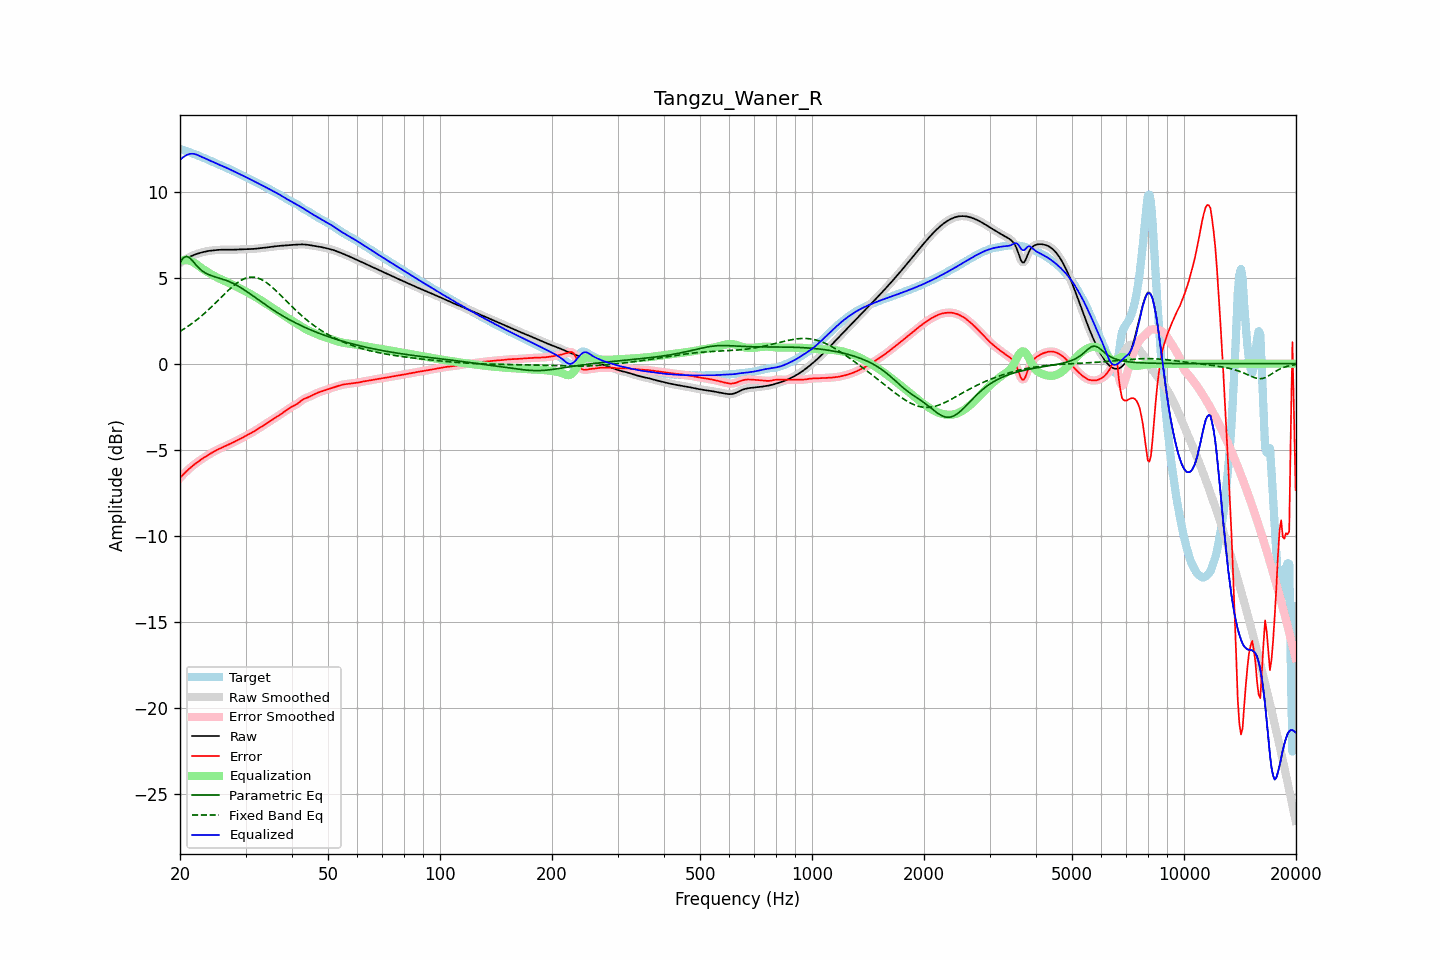

The data file committed next to this chart (first rows):
frequency, raw, error, smoothed, error_smoothed, equalization, parametric_eq, fixed_band_eq, equalized_raw, equalized_smoothed, target
20.00, 5.85, -6.63, 5.85, -6.63, 5.98, 5.85, 1.88, 11.83, 11.83, 12.48
20.20, 5.91, -6.53, 5.91, -6.53, 6.00, 6.00, 1.94, 11.92, 11.92, 12.45
20.40, 5.98, -6.44, 5.98, -6.44, 6.02, 6.14, 1.99, 11.99, 11.99, 12.41
20.61, 6.04, -6.34, 6.04, -6.34, 6.02, 6.19, 2.05, 12.06, 12.06, 12.38
20.81, 6.10, -6.25, 6.10, -6.25, 6.01, 6.23, 2.11, 12.11, 12.11, 12.35
21.02, 6.15, -6.16, 6.15, -6.16, 6.00, 6.19, 2.17, 12.15, 12.15, 12.31
21.23, 6.20, -6.08, 6.20, -6.08, 5.98, 6.15, 2.24, 12.18, 12.18, 12.28
21.44, 6.25, -6.00, 6.25, -6.00, 5.95, 6.05, 2.31, 12.19, 12.19, 12.25
21.66, 6.29, -5.92, 6.29, -5.92, 5.90, 5.95, 2.37, 12.19, 12.19, 12.21
21.87, 6.33, -5.85, 6.33, -5.85, 5.85, 5.84, 2.44, 12.18, 12.18, 12.18
22.09, 6.36, -5.78, 6.36, -5.78, 5.79, 5.73, 2.52, 12.15, 12.15, 12.14
22.31, 6.39, -5.71, 6.39, -5.71, 5.72, 5.63, 2.59, 12.12, 12.12, 12.10
22.54, 6.42, -5.64, 6.42, -5.64, 5.65, 5.54, 2.67, 12.07, 12.07, 12.06
22.76, 6.45, -5.57, 6.45, -5.57, 5.58, 5.46, 2.74, 12.03, 12.03, 12.02
22.99, 6.47, -5.51, 6.47, -5.51, 5.51, 5.38, 2.82, 11.99, 11.99, 11.99
23.22, 6.50, -5.45, 6.50, -5.45, 5.45, 5.32, 2.91, 11.95, 11.95, 11.95
23.45, 6.52, -5.39, 6.52, -5.39, 5.39, 5.26, 2.99, 11.91, 11.91, 11.91
23.69, 6.54, -5.33, 6.54, -5.33, 5.33, 5.21, 3.07, 11.87, 11.87, 11.87
23.92, 6.55, -5.27, 6.55, -5.27, 5.27, 5.17, 3.16, 11.82, 11.82, 11.83
24.16, 6.56, -5.22, 6.56, -5.22, 5.22, 5.13, 3.25, 11.78, 11.78, 11.78
24.40, 6.58, -5.16, 6.58, -5.16, 5.16, 5.10, 3.34, 11.74, 11.74, 11.74
24.65, 6.59, -5.11, 6.59, -5.11, 5.11, 5.07, 3.43, 11.70, 11.70, 11.70
24.89, 6.60, -5.06, 6.60, -5.06, 5.06, 5.04, 3.52, 11.66, 11.66, 11.65
25.14, 6.60, -5.01, 6.60, -5.01, 5.01, 5.01, 3.61, 11.62, 11.62, 11.61
25.39, 6.61, -4.96, 6.61, -4.96, 4.97, 4.98, 3.71, 11.58, 11.58, 11.57
25.65, 6.62, -4.92, 6.62, -4.92, 4.92, 4.96, 3.80, 11.54, 11.54, 11.54
25.91, 6.62, -4.88, 6.62, -4.88, 4.88, 4.93, 3.89, 11.50, 11.50, 11.50
26.16, 6.62, -4.84, 6.62, -4.84, 4.84, 4.90, 3.98, 11.46, 11.46, 11.46
26.43, 6.62, -4.80, 6.62, -4.80, 4.79, 4.86, 4.08, 11.42, 11.42, 11.42
26.69, 6.62, -4.75, 6.62, -4.75, 4.75, 4.83, 4.17, 11.37, 11.37, 11.38
26.96, 6.62, -4.71, 6.62, -4.71, 4.71, 4.79, 4.26, 11.33, 11.33, 11.33
27.23, 6.62, -4.67, 6.62, -4.67, 4.67, 4.75, 4.34, 11.28, 11.28, 11.29
27.50, 6.62, -4.62, 6.62, -4.62, 4.62, 4.71, 4.43, 11.24, 11.24, 11.24
27.77, 6.62, -4.57, 6.62, -4.58, 4.58, 4.67, 4.51, 11.20, 11.20, 11.19
28.05, 6.62, -4.53, 6.62, -4.53, 4.53, 4.62, 4.58, 11.15, 11.15, 11.15
28.33, 6.63, -4.48, 6.63, -4.48, 4.48, 4.57, 4.66, 11.11, 11.11, 11.11
28.62, 6.63, -4.43, 6.63, -4.43, 4.43, 4.52, 4.72, 11.07, 11.07, 11.07
28.90, 6.64, -4.39, 6.64, -4.39, 4.39, 4.46, 4.78, 11.02, 11.02, 11.02
29.19, 6.64, -4.34, 6.64, -4.34, 4.34, 4.41, 4.84, 10.98, 10.98, 10.98
29.48, 6.64, -4.29, 6.64, -4.29, 4.29, 4.35, 4.89, 10.93, 10.93, 10.93
29.78, 6.64, -4.24, 6.64, -4.24, 4.24, 4.29, 4.93, 10.88, 10.88, 10.88
30.08, 6.64, -4.19, 6.64, -4.19, 4.19, 4.22, 4.97, 10.83, 10.83, 10.83
30.38, 6.65, -4.14, 6.65, -4.14, 4.14, 4.16, 5.00, 10.79, 10.79, 10.78
30.68, 6.65, -4.09, 6.65, -4.09, 4.09, 4.10, 5.01, 10.74, 10.74, 10.74
30.99, 6.65, -4.04, 6.65, -4.04, 4.04, 4.03, 5.03, 10.69, 10.69, 10.69
31.30, 6.66, -3.99, 6.66, -3.99, 3.98, 3.97, 5.03, 10.64, 10.64, 10.65
31.61, 6.67, -3.93, 6.67, -3.93, 3.93, 3.90, 5.02, 10.60, 10.60, 10.60
31.93, 6.68, -3.88, 6.68, -3.88, 3.87, 3.83, 5.01, 10.55, 10.55, 10.55
32.24, 6.69, -3.82, 6.69, -3.82, 3.82, 3.77, 4.99, 10.51, 10.51, 10.50
32.57, 6.70, -3.76, 6.70, -3.76, 3.76, 3.70, 4.95, 10.46, 10.46, 10.46
32.89, 6.71, -3.70, 6.71, -3.70, 3.70, 3.63, 4.92, 10.41, 10.41, 10.41
33.22, 6.72, -3.64, 6.72, -3.64, 3.64, 3.57, 4.87, 10.36, 10.36, 10.36
33.55, 6.73, -3.58, 6.73, -3.58, 3.58, 3.50, 4.82, 10.31, 10.31, 10.31
33.89, 6.74, -3.52, 6.74, -3.52, 3.52, 3.44, 4.76, 10.26, 10.26, 10.26
34.23, 6.75, -3.46, 6.75, -3.46, 3.46, 3.37, 4.70, 10.21, 10.21, 10.21
34.57, 6.76, -3.40, 6.76, -3.40, 3.40, 3.31, 4.62, 10.16, 10.16, 10.17
34.92, 6.78, -3.34, 6.78, -3.34, 3.34, 3.24, 4.55, 10.12, 10.12, 10.12
35.27, 6.79, -3.28, 6.79, -3.28, 3.28, 3.18, 4.47, 10.07, 10.07, 10.07
35.62, 6.80, -3.22, 6.80, -3.22, 3.22, 3.12, 4.39, 10.02, 10.02, 10.02
35.97, 6.81, -3.16, 6.81, -3.16, 3.16, 3.06, 4.30, 9.97, 9.97, 9.97
... 635 more rows
